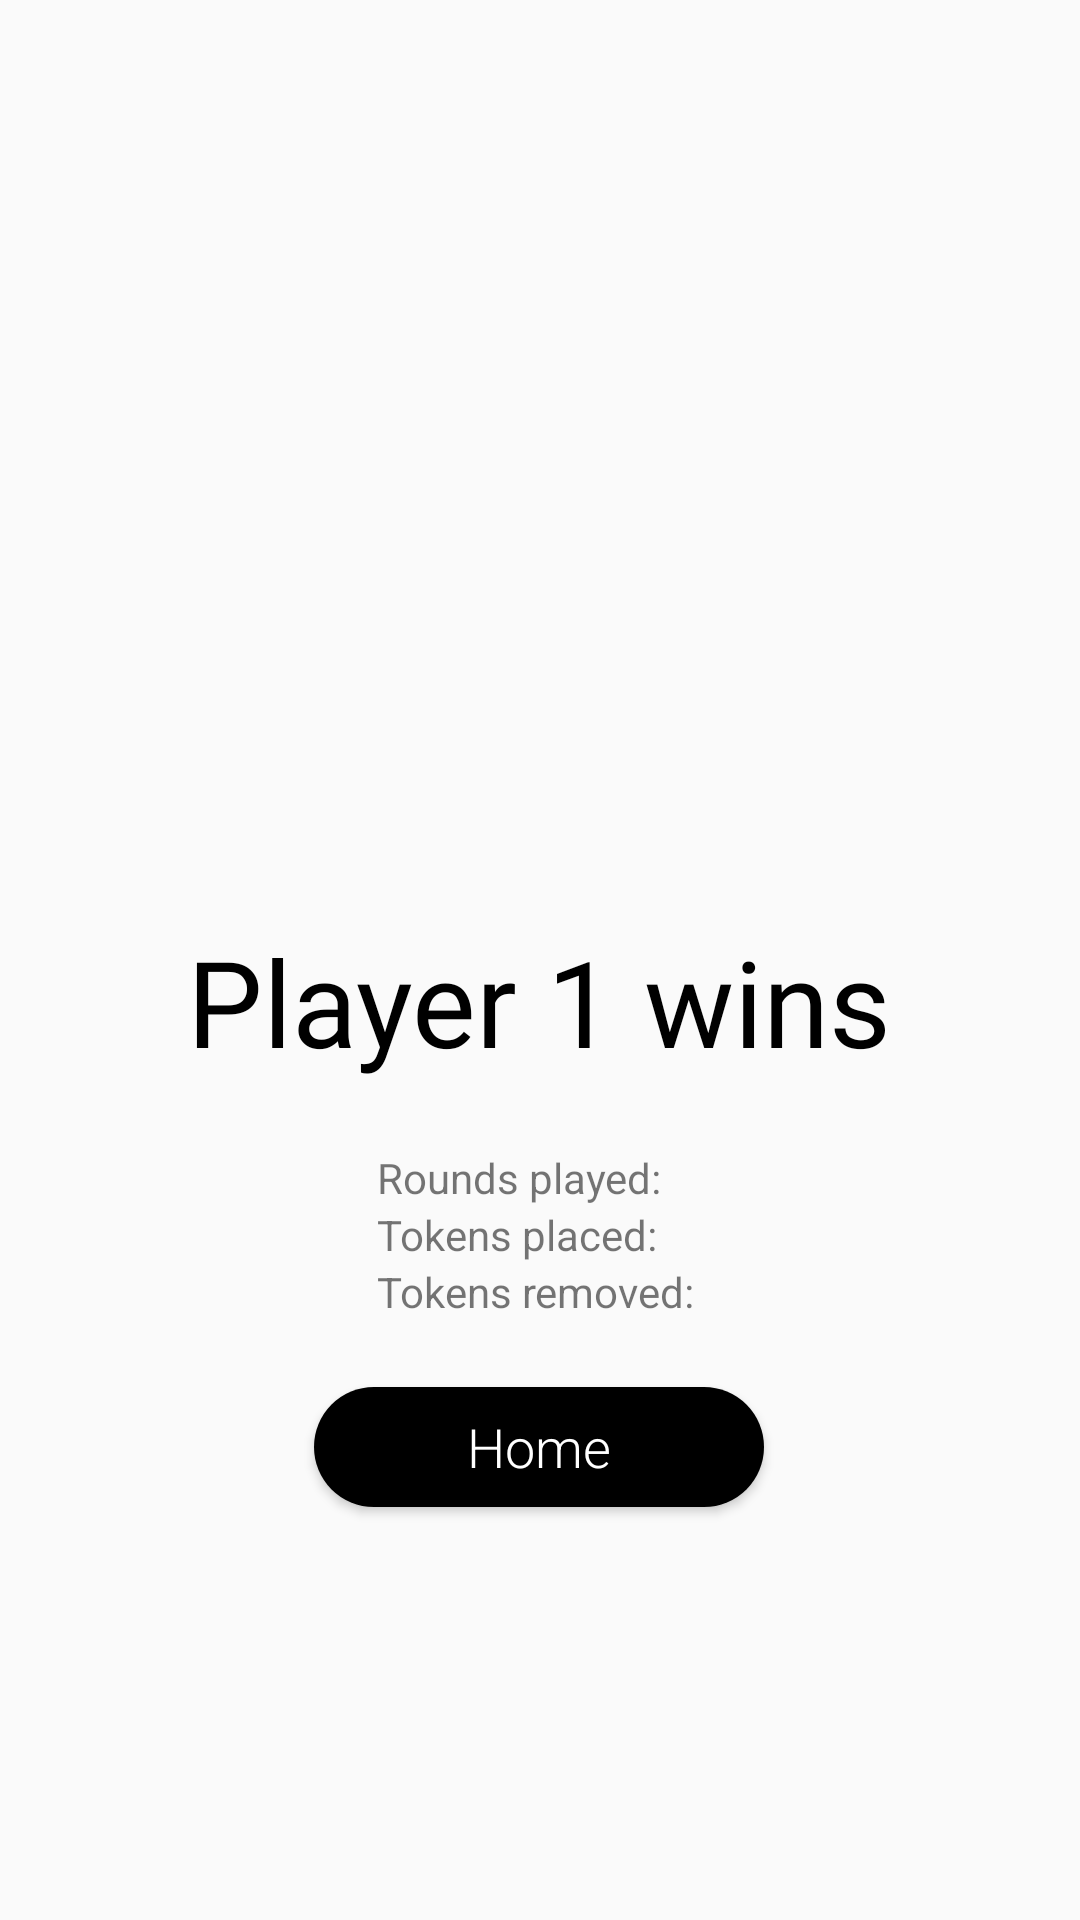

Produce the Android XML layout that renders to this screen, including the resource entries it uses.
<!-- AndroidManifest.xml: application theme Theme.Assignment1Task2 -->
<!-- res/layout/fragment_game_over.xml -->
<?xml version="1.0" encoding="utf-8"?>
<FrameLayout xmlns:android="http://schemas.android.com/apk/res/android"
    xmlns:app="http://schemas.android.com/apk/res-auto"
    xmlns:tools="http://schemas.android.com/tools"
    android:layout_width="match_parent"
    android:layout_height="match_parent"
    tools:context=".GameOverFragment"
    android:background="@drawable/end_background"
    >

    <androidx.constraintlayout.widget.ConstraintLayout
        android:id="@+id/constraintLayout"
        android:layout_width="match_parent"
        android:layout_height="match_parent"
        android:padding="40dp">

        <TextView
            android:id="@+id/winLabelTV"
            android:layout_width="wrap_content"
            android:layout_height="wrap_content"
            android:layout_gravity="center"
            android:layout_marginBottom="24dp"
            android:fontFamily="@font/raleway_extrabold"
            android:text="Player 1 wins"
            android:textAlignment="center"
            android:textColor="@color/black"
            android:textSize="40dp"
            app:layout_constraintBottom_toTopOf="@+id/homeButton"
            app:layout_constraintEnd_toEndOf="parent"
            app:layout_constraintHorizontal_bias="0.493"
            app:layout_constraintStart_toStartOf="parent"
            app:layout_constraintTop_toTopOf="parent"
            app:layout_constraintVertical_bias="0.774" />

        <LinearLayout
            android:layout_width="wrap_content"
            android:layout_height="wrap_content"
            android:orientation="vertical"
            app:layout_constraintBottom_toTopOf="@+id/homeButton"
            app:layout_constraintEnd_toEndOf="parent"
            app:layout_constraintStart_toStartOf="parent"
            app:layout_constraintTop_toBottomOf="@+id/winLabelTV">

            <TextView
                android:id="@+id/roundsPlayedTV"
                android:layout_width="wrap_content"
                android:layout_height="wrap_content"
                android:text="Rounds played: " />

            <TextView
                android:id="@+id/tokensPlacedTV"
                android:layout_width="wrap_content"
                android:layout_height="wrap_content"
                android:text="Tokens placed: " />

            <TextView
                android:id="@+id/tokensRemovedTV"
                android:layout_width="wrap_content"
                android:layout_height="wrap_content"
                android:text="Tokens removed: " />
        </LinearLayout>



        <Button
            android:id="@+id/homeButton"
            style="@style/RollDiceButtonText"
            android:layout_width="150dp"
            android:layout_height="40dp"
            android:layout_marginTop="24dp"
            android:layout_gravity="center"
            android:background="@drawable/roll_dice_button_background"
            android:fontFamily="sans-serif-light"
            android:text="Home"
            android:textAllCaps="false"
            app:layout_constraintBottom_toBottomOf="parent"
            app:layout_constraintEnd_toEndOf="parent"
            app:layout_constraintHorizontal_bias="0.497"
            app:layout_constraintStart_toStartOf="parent"
            app:layout_constraintTop_toTopOf="parent"
            app:layout_constraintVertical_bias="0.803" />
    </androidx.constraintlayout.widget.ConstraintLayout>


</FrameLayout>
<!-- resources referenced by this layout -->
<resources>
  <color name="black">#FF000000</color>
  <!-- drawable roll_dice_button_background (drawable) -->
  <?xml version="1.0" encoding="utf-8"?>
      <shape xmlns:android="http://schemas.android.com/apk/res/android"
          android:shape="rectangle">
          <solid android:color="@color/black"/>
          <corners android:radius="20dp"/>
  
      </shape>
  <style name="RollDiceButtonText">
          <item name="android:textSize">18sp</item>
          <item name="android:textColor">@color/white</item>
          <item name="android:gravity">center</item>
          <item name="android:fontFamily">sans-serif-light</item>
          <item name="android:textAllCaps">false</item>
      </style>
  <style name="Theme.Assignment1Task2" parent="Theme.AppCompat.Light.NoActionBar" />
  <color name="white">#FFFFFFFF</color>
</resources>
